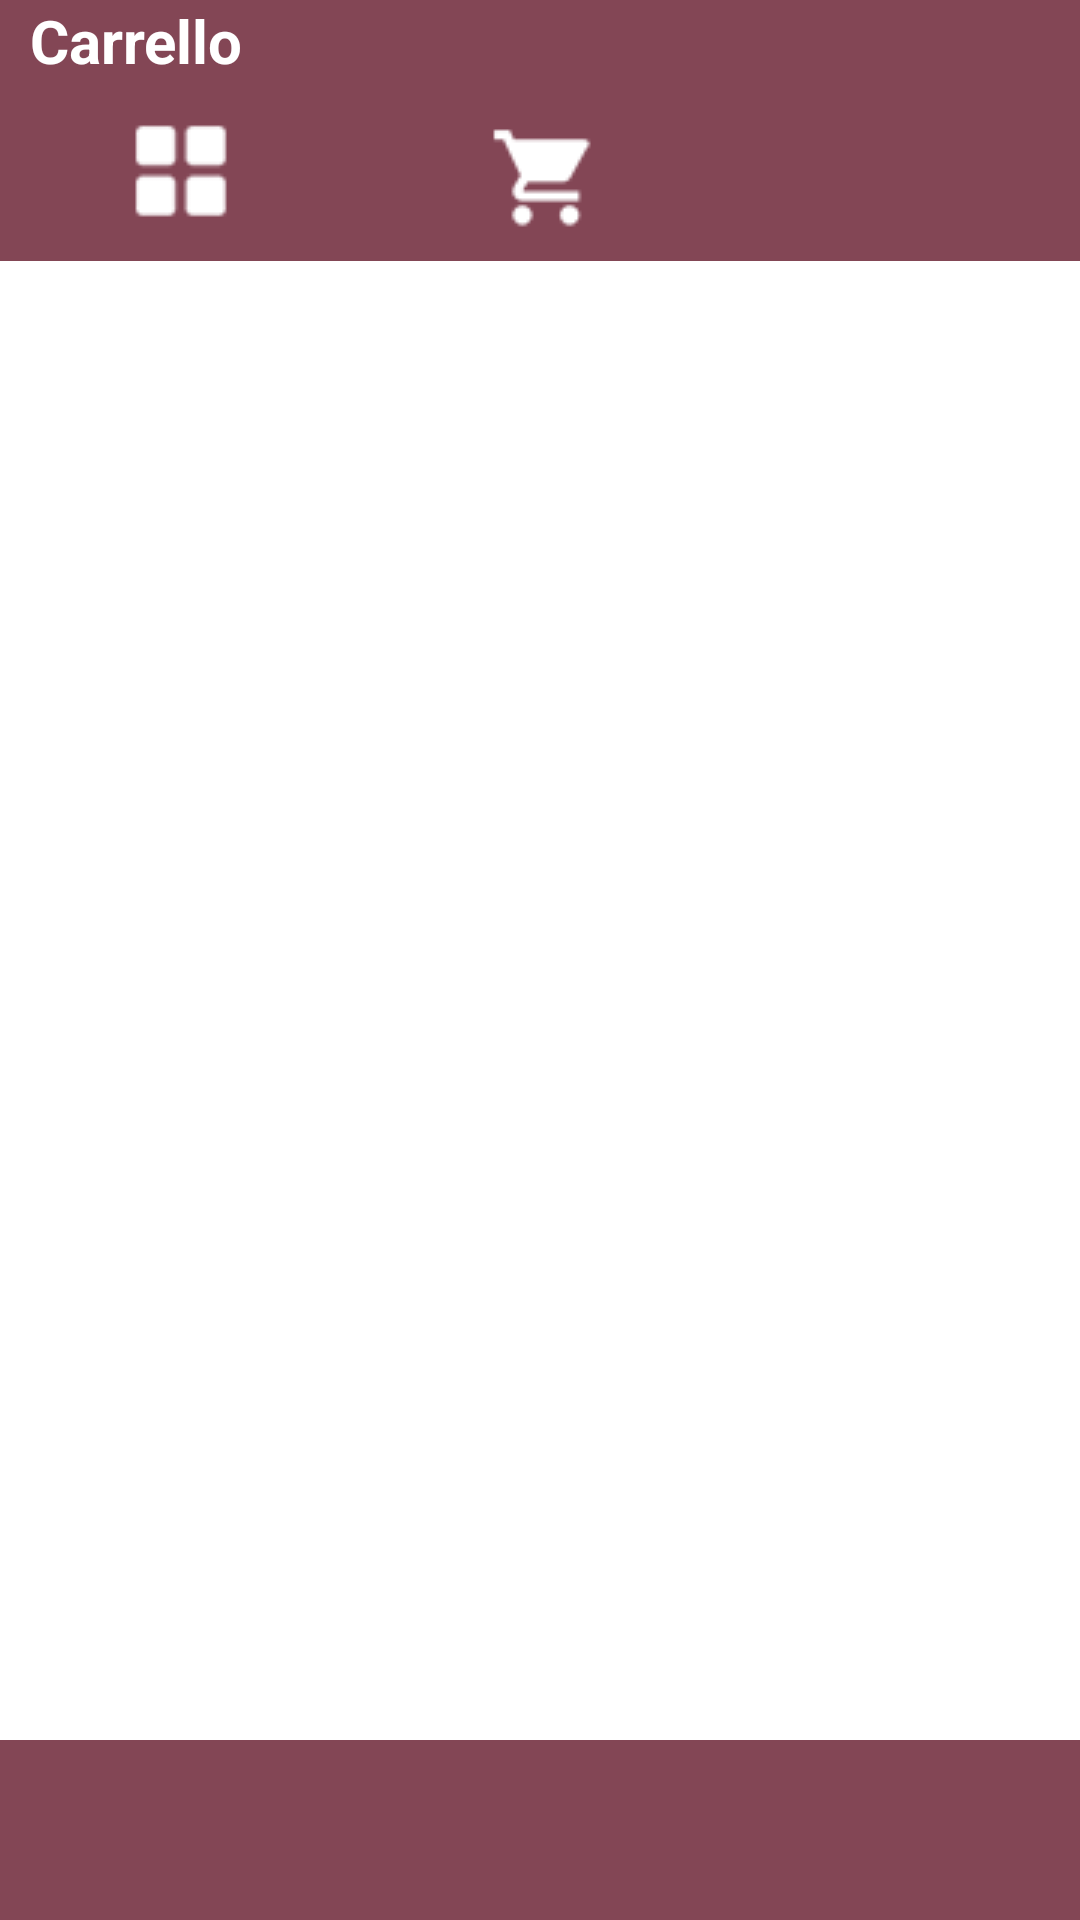

Write the Android layout XML for this screen, with the resource values it uses.
<!-- AndroidManifest.xml: application theme Theme.Paideia -->
<!-- res/layout/activity_basket.xml -->
<?xml version="1.0" encoding="utf-8"?>
<androidx.constraintlayout.widget.ConstraintLayout xmlns:android="http://schemas.android.com/apk/res/android"
    xmlns:app="http://schemas.android.com/apk/res-auto"
    xmlns:tools="http://schemas.android.com/tools"
    android:id="@+id/activity_basket"
    android:layout_width="match_parent"
    android:layout_height="match_parent"
    android:screenOrientation="portrait">

    <LinearLayout
        android:id="@+id/linearLayout2"
        android:layout_width="0dp"
        android:layout_height="87dp"
        android:layout_marginBottom="4dp"
        android:orientation="horizontal"
        app:layout_constraintBottom_toTopOf="@+id/recyclerView"
        app:layout_constraintEnd_toEndOf="parent"
        app:layout_constraintStart_toStartOf="parent"
        app:layout_constraintTop_toTopOf="parent">

        <LinearLayout
            android:id="@+id/linearLayout3"
            android:layout_width="match_parent"
            android:layout_height="87dp"
            android:layout_weight="1"
            android:background="@color/purple"
            android:orientation="vertical">

            <TextView
                android:id="@+id/textView3"
                android:layout_width="match_parent"
                android:layout_height="27dp"
                android:layout_marginStart="10dp"
                android:text="@string/carrello"
                android:textColor="@color/white"
                android:textSize="20sp"
                android:textStyle="bold"></TextView>

            <LinearLayout
                android:id="@+id/linearLayout"
                android:layout_width="match_parent"
                android:layout_height="60dp"
                android:layout_marginBottom="1dp"

                android:orientation="horizontal">

                <ImageButton
                    android:id="@+id/imageButton5"
                    android:layout_width="41dp"
                    android:layout_height="51dp"
                    android:layout_gravity="center"
                    android:layout_weight="1"
                    android:background="#0000"
                    android:onClick="gridClick"
                    app:srcCompat="@drawable/menulogo"
                    app:tint="@color/white"
                    tools:ignore="TouchTargetSizeCheck,SpeakableTextPresentCheck" />

                <ImageButton
                    android:id="@+id/imageButton4"
                    android:layout_width="40dp"
                    android:layout_height="43dp"
                    android:layout_gravity="center"
                    android:layout_marginTop="2dp"
                    android:layout_weight="1"
                    android:background="#0000"
                    android:onClick="toBasket"
                    app:srcCompat="@drawable/bag"
                    app:tint="@color/white"
                    tools:ignore="TouchTargetSizeCheck,SpeakableTextPresentCheck" />

                <ImageView
                    android:id="@+id/imageView2"
                    android:layout_width="41dp"
                    android:layout_height="40dp"
                    android:layout_gravity="center"
                    android:layout_weight="1"
                    android:onClick="toAccount"
                    android:scaleX="0.9"
                    android:scaleY="0.9"
                    app:srcCompat="@drawable/useraccount"
                    app:tint="@color/white"
                    tools:ignore="TouchTargetSizeCheck,SpeakableTextPresentCheck" />

            </LinearLayout>

        </LinearLayout>
    </LinearLayout>

    <androidx.recyclerview.widget.RecyclerView
        android:id="@+id/recyclerView"
        android:layout_width="0dp"
        android:layout_height="0dp"
        android:layout_marginBottom="2dp"
        android:layout_weight="1"
        app:layout_constraintBottom_toTopOf="@+id/linearLayout4"
        app:layout_constraintEnd_toEndOf="parent"
        app:layout_constraintStart_toStartOf="parent"
        app:layout_constraintTop_toBottomOf="@+id/linearLayout2" />

    <LinearLayout
        android:id="@+id/linearLayout4"
        android:layout_width="0dp"
        android:layout_height="60dp"
        android:background="@color/purple"
        android:orientation="horizontal"
        app:layout_constraintBottom_toBottomOf="parent"
        app:layout_constraintEnd_toEndOf="parent"
        app:layout_constraintStart_toStartOf="parent"
        app:layout_constraintTop_toBottomOf="@+id/recyclerView">


        <TextView
            android:id="@+id/totArticoli"
            android:layout_height="match_parent"
            android:layout_weight="0.5"
            android:textColor="@color/white"
            android:textSize="20dp"
            android:layout_marginStart="10dp"
            android:layout_marginTop="10dp"
            android:layout_width="40dp"/>

        <TextView
            android:id="@+id/subtotale"
            android:layout_height="match_parent"
            android:layout_weight="0.5"
            android:layout_marginTop="10dp"
            android:textAlignment="center"
            android:textColor="@color/white"
            android:textSize="20dp"
            android:layout_width="30dp"/>
    </LinearLayout>


</androidx.constraintlayout.widget.ConstraintLayout>
<!-- resources referenced by this layout -->
<resources>
  <color name="purple">#834655</color>
  <color name="white">#FFFFFFFF</color>
  <!-- drawable bag: png bitmap (drawable-v24, 552 bytes) -->
  <!-- drawable menulogo: png bitmap (drawable-v24, 530 bytes) -->
  <string name="carrello">Carrello</string>
  <style name="Theme.Paideia" parent="Theme.MaterialComponents.DayNight.NoActionBar">
          
          <item name="colorPrimary">@color/purple_light</item>
          <item name="colorPrimaryVariant">@color/purple</item>
          <item name="colorOnPrimary">@color/white</item>
          
          <item name="colorSecondary">@color/purple_light</item>
          <item name="colorSecondaryVariant">@color/yellow</item>
          <item name="colorOnSecondary">@color/white</item>
          
          <item name="android:statusBarColor" tools:targetApi="l">?attr/colorPrimary</item>
          
      </style>
  <color name="purple_light">#834655</color>
  <color name="yellow">#DAAB03</color>
</resources>
